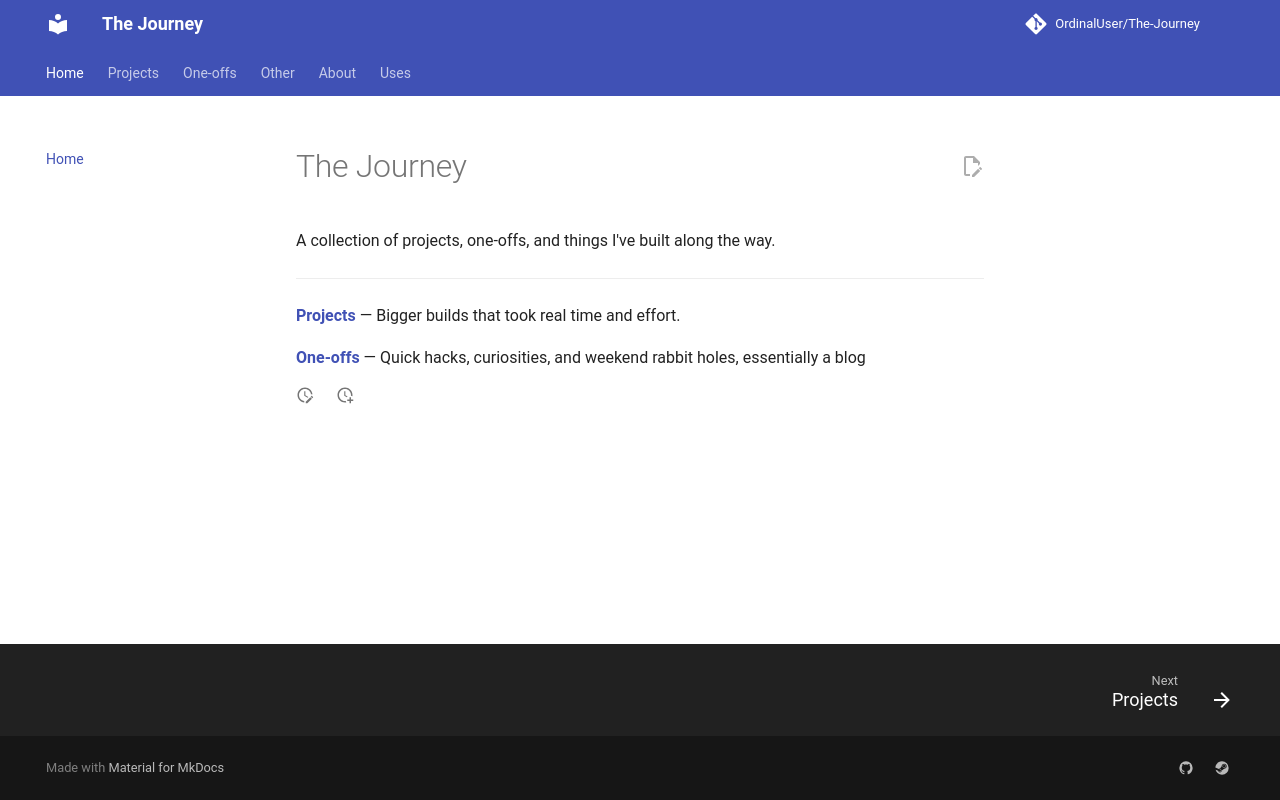

repository: OrdinalUser/The-Journey · page: index.html · generator: mkdocs

# The Journey

A collection of projects, one-offs, and things I've built along the way.

---

**[Projects](projects/index.md)** — Bigger builds that took real time and effort.

**[One-offs](one-offs/index.md)** — Quick hacks, curiosities, and weekend rabbit holes, essentially a blog
